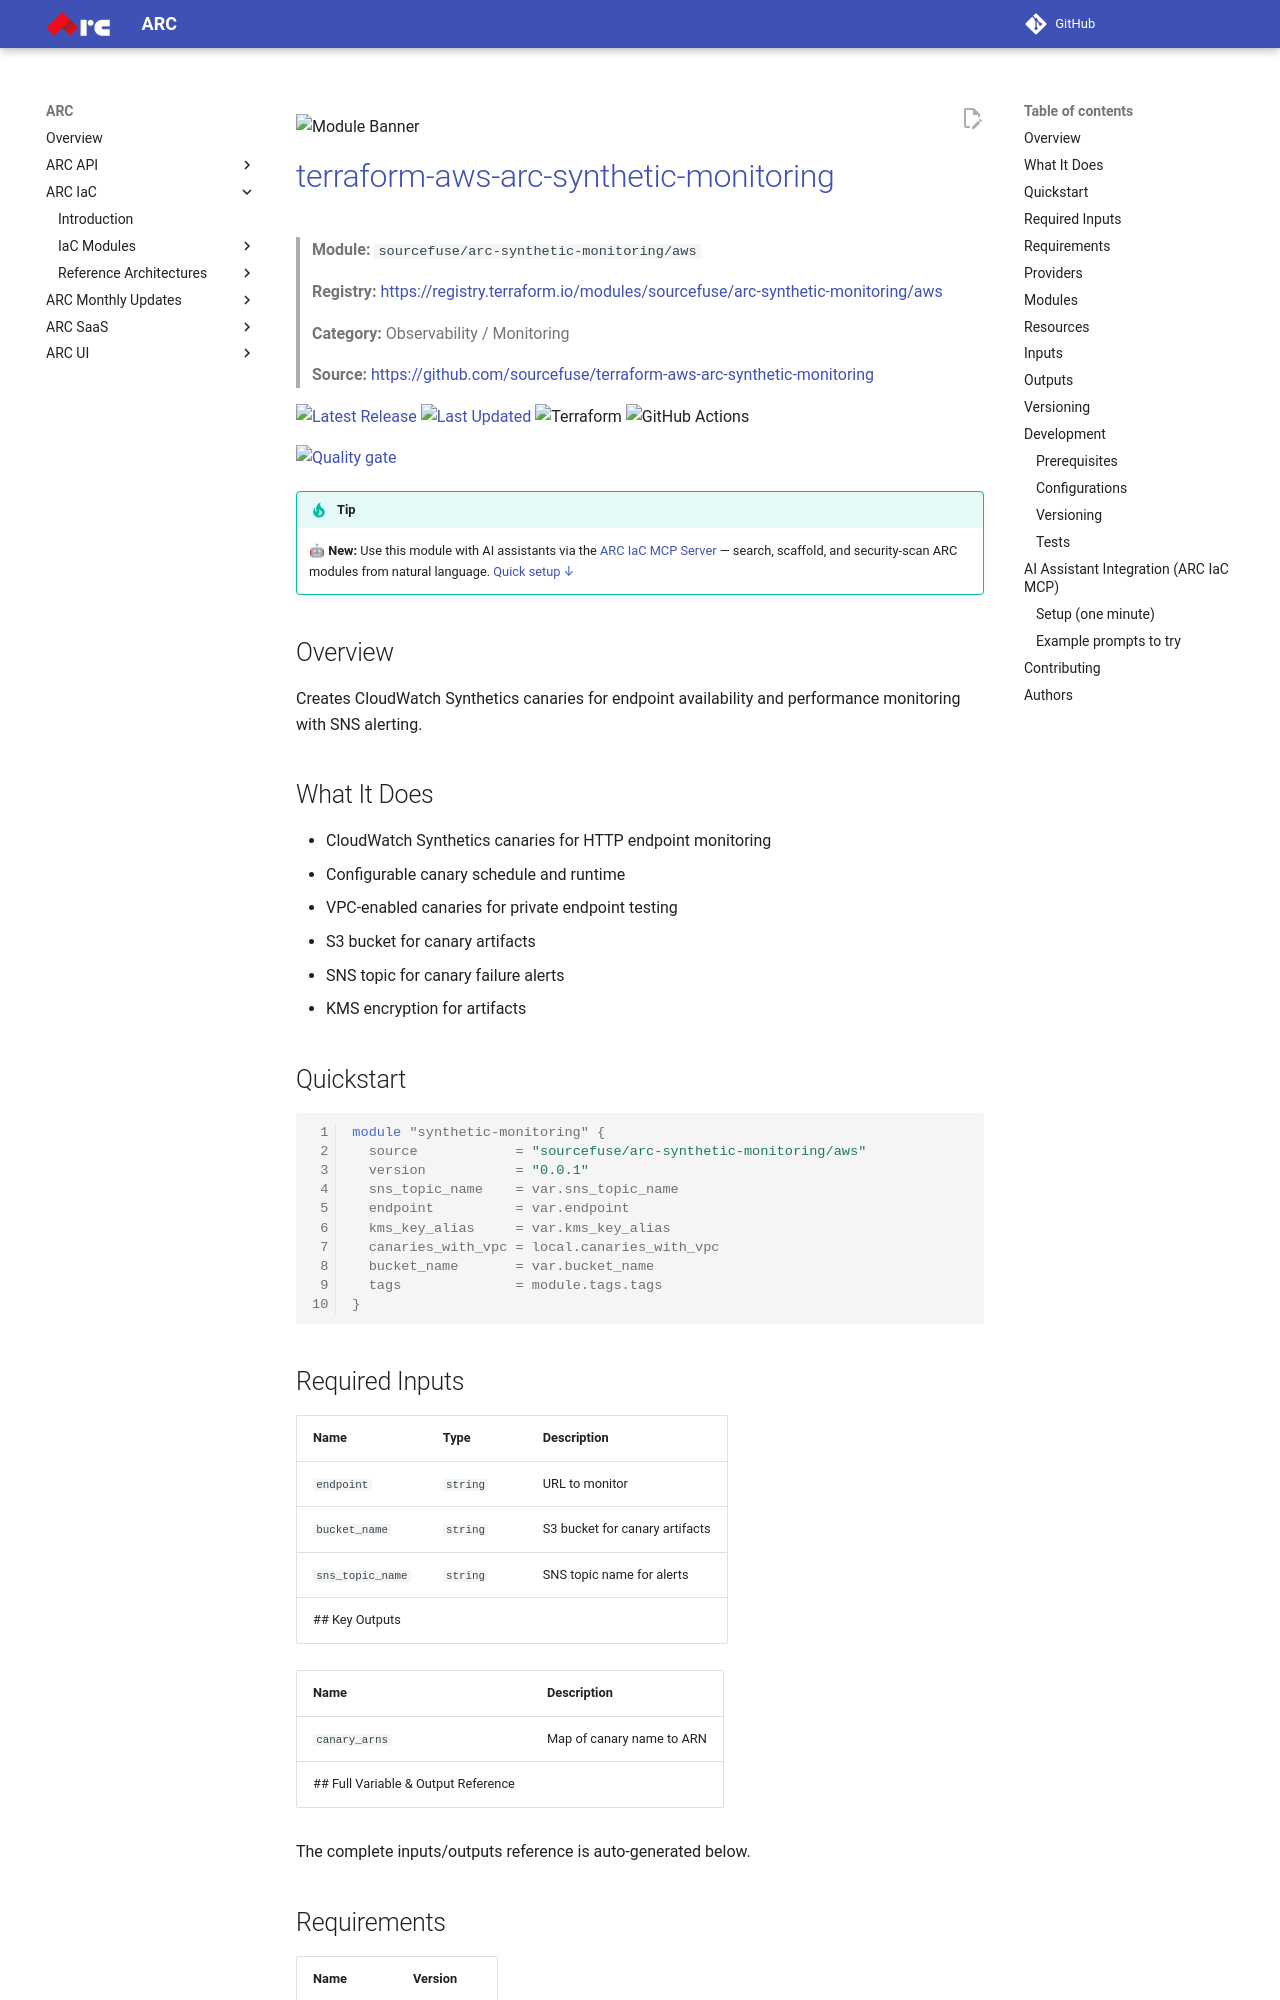

repository: sourcefuse/arc-docs · page: arc-iac-docs/modules/terraform-aws-arc-synthetic-monitoring/index.html · generator: mkdocs

![Module Banner](./static/banner.png)

# [terraform-aws-arc-synthetic-monitoring](https://github.com/sourcefuse/terraform-aws-arc-synthetic-monitoring)

> **Module:** `sourcefuse/arc-synthetic-monitoring/aws`

> **Registry:** [https://registry.terraform.io/modules/sourcefuse/arc-synthetic-monitoring/aws](https://registry.terraform.io/modules/sourcefuse/arc-synthetic-monitoring/aws)

> **Category:** Observability / Monitoring

> **Source:** [https://github.com/sourcefuse/terraform-aws-arc-synthetic-monitoring](https://github.com/sourcefuse/terraform-aws-arc-synthetic-monitoring)

[![Latest Release](https://img.shields.io/github/release/sourcefuse/terraform-aws-arc-synthetic-monitoring.svg?style=for-the-badge)](https://github.com/sourcefuse/terraform-aws-arc-synthetic-monitoring/releases/latest)
[![Last Updated](https://img.shields.io/github/last-commit/sourcefuse/terraform-aws-arc-synthetic-monitoring.svg?style=for-the-badge)](https://github.com/sourcefuse/terraform-aws-arc-synthetic-monitoring/commits)
![Terraform](https://img.shields.io/badge/terraform-%235835CC.svg?style=for-the-badge&logo=terraform&logoColor=white)
![GitHub Actions](https://img.shields.io/badge/github%20actions-%232671E5.svg?style=for-the-badge&logo=githubactions&logoColor=white)

[![Quality gate](https://sonarcloud.io/api/project_badges/quality_gate?project=sourcefuse_terraform-aws-arc-synthetic-monitoring&token=86c4365844146b19d7ee637439416373f834e97a)](https://sonarcloud.io/summary/new_code?id=sourcefuse_terraform-aws-arc-synthetic-monitoring)

> [!TIP]
> 🤖 **New:** Use this module with AI assistants via the [ARC IaC MCP Server](https://github.com/sourcefuse/arc-iac-mcp) — search, scaffold, and security-scan ARC modules from natural language. [Quick setup ↓](#ai-assistant-integration-arc-iac-mcp)

## Overview

Creates CloudWatch Synthetics canaries for endpoint availability and performance monitoring with SNS alerting.

## What It Does

- CloudWatch Synthetics canaries for HTTP endpoint monitoring
- Configurable canary schedule and runtime
- VPC-enabled canaries for private endpoint testing
- S3 bucket for canary artifacts
- SNS topic for canary failure alerts
- KMS encryption for artifacts

## Quickstart

```hcl
module "synthetic-monitoring" {
  source            = "sourcefuse/arc-synthetic-monitoring/aws"
  version           = "0.0.1"
  sns_topic_name    = var.sns_topic_name
  endpoint          = var.endpoint
  kms_key_alias     = var.kms_key_alias
  canaries_with_vpc = local.canaries_with_vpc
  bucket_name       = var.bucket_name
  tags              = module.tags.tags
}
```

## Required Inputs

| Name | Type | Description |
|------|------|-------------|
| `endpoint` | `string` | URL to monitor |
| `bucket_name` | `string` | S3 bucket for canary artifacts |
| `sns_topic_name` | `string` | SNS topic name for alerts |
## Key Outputs

| Name | Description |
|------|-------------|
| `canary_arns` | Map of canary name to ARN |
